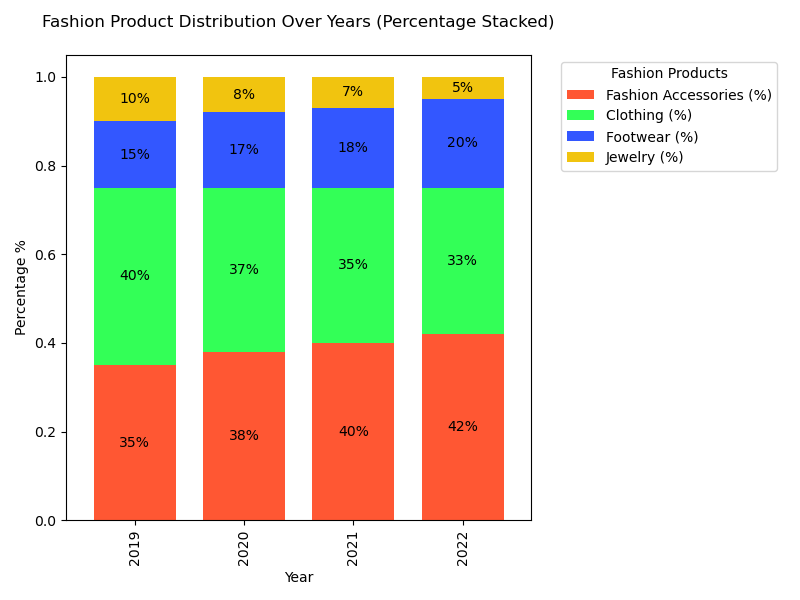

The data file committed next to this chart (first rows):
Year, Fashion Accessories (%), Clothing (%), Footwear (%), Jewelry (%)
2019, 35, 40, 15, 10
2020, 38, 37, 17, 8
2021, 40, 35, 18, 7
2022, 42, 33, 20, 5
